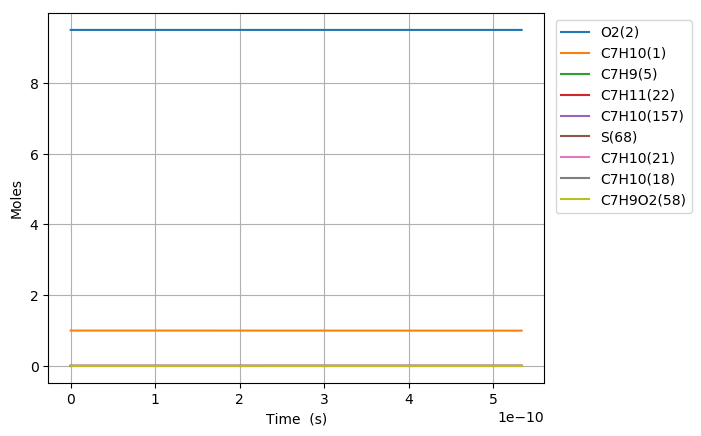

The table this chart was drawn from, first rows:
Time (s), Volume (m^3), N2, Ar, He, Ne, C7H10(1), O2(2), C7H10(21), C7H9(5), C7H11(22), S(68), C7H9O2(58), C7H10(18), C7H10(157)
0.0, 0.2002, 76.95, 0.0, 0.0, 0.0, 1.0, 9.5, 0.0, 0.0, 0.0, 0.0, 0.0, 0.0, 0.0
6.122346554139557e-23, 0.2002, 76.95, 0.0, 0.0, 0.0, 1, 9.5, 8.7319341295573344e-18, 1.162837722935567e-16, 1.162837722935567e-16, 3.663348046126522e-29, 3.6633452118632614e-29, 7.3347951083633079e-17, 3.4708485055349071e-27
1.714257035159076e-22, 0.2002, 76.95, 0.0, 0.0, 0.0, 1, 9.5, 2.4449415562760522e-17, 3.2559456242183986e-16, 3.2559456242183986e-16, 2.2126622198560394e-28, 2.2126588550209986e-28, 2.0537426302239e-16, 2.0963924972427231e-26
3.9183017946493165e-22, 0.2002, 76.95, 0.0, 0.0, 0.0, 1, 9.5, 5.5884378429166851e-17, 7.4421614267793033e-16, 7.4421614267793033e-16, 1.0653016118070226e-27, 1.0652983081969023e-27, 4.6942688685277324e-16, 1.0093227452590099e-25
8.326391313629798e-22, 0.2002, 76.95, 0.0, 0.0, 0.0, 1, 9.5, 1.187543041619793e-16, 1.5814593031882088e-15, 1.581459303188209e-15, 4.652452018512794e-27, 4.6524227985421417e-27, 9.9753213432501735e-16, 4.407977600473742e-25
1.714257035159076e-21, 0.2002, 76.95, 0.0, 0.0, 0.0, 1, 9.5, 2.4449415562760334e-16, 3.2559456242011541e-15, 3.2559456242011541e-15, 1.9423071339951819e-26, 1.9422825729951308e-26, 2.0537426285154163e-15, 1.8402438762345766e-24
3.477492842751268e-21, 0.2002, 76.95, 0.0, 0.0, 0.0, 1, 9.5, 4.959738585588481e-16, 6.6049182661966014e-15, 6.604918266196599e-15, 7.9349584013145816e-26, 7.9347570377898987e-26, 4.1661636138798577e-15, 7.5179966850752389e-24
7.003964457935652e-21, 0.2002, 76.95, 0.0, 0.0, 0.0, 1, 9.5, 9.9893326442132403e-16, 1.3302863550065718e-14, 1.3302863550065704e-14, 3.207437054664454e-25, 3.2072739891370325e-25, 8.3910055725433127e-15, 3.0388944575735423e-23
1.4056907688304424e-20, 0.2002, 76.95, 0.0, 0.0, 0.0, 1, 9.5, 2.004852076146223e-15, 2.6698754117316913e-14, 2.6698754117316784e-14, 1.2896963326858746e-24, 1.2895650896014214e-24, 1.6840689441608519e-14, 1.2219260918588196e-22
2.8162794149041966e-20, 0.2002, 76.95, 0.0, 0.0, 0.0, 1, 9.5, 4.0166896995958045e-15, 5.3490535249871451e-14, 5.3490535249870397e-14, 5.1722591234575189e-24, 5.1712060804634964e-24, 3.3740056986692099e-14, 4.9004701161676524e-22
5.637456707051705e-20, 0.2002, 76.95, 0.0, 0.0, 0.0, 1, 9.5, 8.0403649464941099e-15, 1.0707409750719188e-13, 1.0707409750718343e-13, 2.0716014842983668e-23, 2.0707579288286181e-23, 6.7538791304671958e-14, 1.9627440924831782e-21
1.127981129134672e-19, 0.2002, 76.95, 0.0, 0.0, 0.0, 1, 9.5, 1.6087715440287277e-14, 2.1424122199070035e-13, 2.1424122199063287e-13, 8.2918046775181284e-23, 8.2850536709868739e-23, 1.3513625685188262e-13, 7.8560912235328848e-21
2.2564520459936754e-19, 0.2002, 76.95, 0.0, 0.0, 0.0, 1, 9.5, 3.2182416427859862e-14, 4.2857547083336483e-13, 4.2857547083282497e-13, 3.3178019214186828e-22, 3.3124031677045115e-22, 2.7033117559130882e-13, 3.1434596285286247e-20
4.513393879711681e-19, 0.2002, 76.95, 0.0, 0.0, 0.0, 1, 9.5, 6.4371818402950007e-14, 8.5724396802269575e-13, 8.5724396801838244e-13, 1.3273368051220944e-21, 1.323023533927479e-21, 5.4072096365019009e-13, 1.2575884098650185e-19
9.027277547147695e-19, 0.2002, 76.95, 0.0, 0.0, 0.0, 1, 9.5, 1.2875062235291023e-13, 1.7145809604285955e-12, 1.7145809603941903e-12, 5.3097792899714349e-21, 5.2753742261693894e-21, 1.0815003420881392e-12, 5.0307619973253809e-19
1.8055044882019722e-18, 0.2002, 76.95, 0.0, 0.0, 0.0, 1, 9.5, 2.5750823025195047e-13, 3.4292549374381765e-12, 3.4292549371645784e-12, 2.1239981054437519e-20, 2.0966383086545655e-20, 2.1630583082453631e-12, 2.0123858428615913e-18
3.611057955176378e-18, 0.2002, 76.95, 0.0, 0.0, 0.0, 1, 9.5, 5.1502344604650978e-13, 6.8586028609432504e-12, 6.8586028587804462e-12, 8.4961649836134169e-20, 8.2798847048014043e-20, 4.3261710776897379e-12, 8.0497004177745597e-18
7.222164889125189e-18, 0.2002, 76.95, 0.0, 0.0, 0.0, 1, 9.5, 1.0300538776215442e-12, 1.3717298591212725e-11, 1.3717298574312556e-11, 3.3985003300014642e-19, 3.2294986557173456e-19, 8.6523839651351904e-12, 3.2199075411178714e-17
1.444437875702281e-17, 0.2002, 76.95, 0.0, 0.0, 0.0, 1, 9.5, 2.0601147407152766e-12, 2.7434689623757964e-11, 2.7434689494578418e-11, 1.3594068584471639e-18, 1.2302273075885006e-18, 1.7304759134548906e-11, 1.2879652628562227e-16
2.1666592624920432e-17, 0.2002, 76.95, 0.0, 0.0, 0.0, 1, 9.5, 3.0901756037526708e-12, 4.1152080264019301e-11, 4.1152079904046028e-11, 2.8887436197297227e-18, 2.528770340859776e-18, 2.5957083698781392e-11, 2.7369239556267553e-16
3.611102036071567e-17, 0.2002, 76.95, 0.0, 0.0, 0.0, 1, 9.5, 5.1502973296021131e-12, 6.8586860216987882e-11, 6.8586858679789294e-11, 7.9865358993698607e-18, 6.4493373115950152e-18, 4.3261530408889237e-11, 7.566755478734517e-16
4.911100532293139e-17, 0.2002, 76.95, 0.0, 0.0, 0.0, 1, 9.5, 7.0044068826845849e-12, 9.3278161251831872e-11, 9.3278157927557871e-11, 1.4221659128117287e-17, 1.0897385114675428e-17, 5.8835368944996789e-11, 1.3474103309457903e-15
6.21109902851471e-17, 0.2002, 76.95, 0.0, 0.0, 0.0, 1, 9.5, 8.8585164355743858e-12, 1.1796946146214206e-10, 1.1796945542841233e-10, 2.2200213908767937e-17, 1.6166484176585241e-17, 7.4409034418595644e-11, 2.103318822519575e-15
7.511097524736282e-17, 0.2002, 76.95, 0.0, 0.0, 0.0, 1, 9.5, 1.071262598828219e-11, 1.4266076099931333e-10, 1.4266075127912194e-10, 3.1825623873800247e-17, 2.2105432483135972e-17, 8.9982536417999579e-11, 3.015249778039195e-15
1.0111094517179425e-16, 0.2002, 76.95, 0.0, 0.0, 0.0, 1, 9.5, 1.4420845093282754e-11, 1.9204335879750362e-10, 1.9204333921741815e-10, 5.4832064795694128e-17, 3.5251979347195162e-17, 1.2112916762178023e-10, 5.1949134026252116e-15
1.271109150962257e-16, 0.2002, 76.95, 0.0, 0.0, 0.0, 1, 9.5, 1.8129064197610581e-11, 2.4142595481097836e-10, 2.4142592105611322e-10, 8.3925946935955743e-17, 5.0171081817573249e-17, 1.5227519457261738e-10, 7.951285988015479e-15
1.531108850206571e-16, 0.2002, 76.95, 0.0, 0.0, 0.0, 1, 9.5, 2.1837283301220034e-11, 2.9080854936698376e-10, 2.9080849638148997e-10, 1.1952016271310714e-16, 6.6534668933335062e-17, 1.8342057629709349e-10, 1.1323473238618732e-14
2.0511082486951998e-16, 0.2002, 76.95, 0.0, 0.0, 0.0, 1, 9.5, 2.9253721506243361e-11, 3.8957373586044575e-10, 3.8957362712529965e-10, 2.1057585225573841e-16, 1.018407061475984e-16, 2.4570936778399798e-10, 1.9949920793866627e-14
2.5711076471838283e-16, 0.2002, 76.95, 0.0, 0.0, 0.0, 1, 9.5, 3.6670159708348365e-11, 4.8833891987284273e-10, 4.8833873140929182e-10, 3.2803861001863704e-16, 1.3957505897884761e-16, 3.0799553825634169e-10, 3.1077907810310213e-14
3.6111064441610857e-16, 0.2002, 76.95, 0.0, 0.0, 0.0, 1, 9.5, 5.15030361037976e-11, 6.8586928498993554e-10, 6.8586886054526642e-10, 6.4223778162108645e-16, 2.177931126239894e-16, 4.3256001149756324e-10, 6.0842947597536112e-14
5.691104038115601e-16, 0.2002, 76.95, 0.0, 0.0, 0.0, 1, 9.5, 8.1168788859651679e-11, 1.0809300109612285e-09, 1.0809288010789721e-09, 1.587740932601772e-15, 3.7785867647214292e-16, 6.8165748966437466e-10, 1.5040690581367969e-13
9.85109922602463e-16, 0.2002, 76.95, 0.0, 0.0, 0.0, 1, 9.5, 1.4050029423117708e-10, 1.8710514584056027e-09, 1.8710474111562086e-09, 4.747203572587495e-15, 6.9995417888990734e-16, 1.1797265974129756e-09, 4.4964678401744827e-13
1.401109441393366e-15, 0.2002, 76.95, 0.0, 0.0, 0.0, 1, 9.5, 1.9983179941579214e-10, 2.6611729022535704e-09, 2.6611643265933261e-09, 9.5979278869867049e-15, 1.0222676423271982e-15, 1.6776279452806195e-09, 9.0899945471390597e-13
2.233108478975172e-15, 0.2002, 76.95, 0.0, 0.0, 0.0, 1, 9.5, 3.1849480922429083e-10, 4.2414157808288815e-09, 4.2413930736428784e-09, 2.4373065873157643e-14, 1.6658798708189214e-15, 2.6729276492515032e-09, 2.3077684158844849e-12
2.9819076127987972e-15, 0.2002, 76.95, 0.0, 0.0, 0.0, 1, 9.5, 4.2529151741270776e-10, 5.6636343601499995e-09, 5.6635931505228498e-09, 4.3454600467545286e-14, 2.2449733174511021e-15, 3.5681242004182576e-09, 4.1137152040910196e-12
3.730706746622423e-15, 0.2002, 76.95, 0.0, 0.0, 0.0, 1, 9.5, 5.3208822499553894e-10, 7.0858529285188474e-09, 7.0857877371085398e-09, 6.8015483307788934e-14, 2.8240730019572566e-15, 4.4627780919380806e-09, 6.4375852886866576e-12
4.479505880446048e-15, 0.2002, 76.95, 0.0, 0.0, 0.0, 1, 9.5, 6.38884931972787e-10, 8.5080714859253734e-09, 8.5079768335302029e-09, 9.8055584209655702e-14, 3.403189039950623e-15, 5.3568896369876673e-09, 9.2790797667921052e-12
5.2283050142696734e-15, 0.2002, 76.95, 0.0, 0.0, 0.0, 1, 9.5, 7.4568163834445448e-10, 9.9302900323881097e-09, 9.930160439923965e-09, 1.3357476711584076e-13, 3.9823029706446969e-15, 6.2504591618354777e-09, 1.2637887240446438e-11
6.725903281916924e-15, 0.2002, 76.95, 0.0, 0.0, 0.0, 1, 9.5, 9.592750492710569e-10, 1.2774727092482147e-08, 1.27745111831171e-08, 2.2104988987093295e-13, 5.1405248273961572e-15, 8.0359733207672772e-09, 2.0906324651350432e-11
8.223501549564174e-15, 0.2002, 76.95, 0.0, 0.0, 0.0, 1, 9.5, 1.1728684577753675e-09, 1.5619164108791372e-08, 1.5618839967777753e-08, 3.3043976232436333e-13, 6.298748706908919e-15, 9.8193231733305511e-09, 3.1240411635359146e-11
9.721099817211425e-15, 0.2002, 76.95, 0.0, 0.0, 0.0, 1, 9.5, 1.3864618638574079e-09, 1.8463601081322738e-08, 1.8463146795056668e-08, 4.61743234316256e-13, 7.4569682503210574e-15, 1.1600511466182265e-08, 4.3637526721276954e-11
1.1218698084858676e-14, 0.2002, 76.95, 0.0, 0.0, 0.0, 1, 9.5, 1.6000552675172e-09, 2.1308038010065362e-08, 2.130743166608446e-08, 6.1495917581412057e-13, 8.615194915980436e-15, 1.3379540893634834e-08, 5.8095098396723841e-11
1.2716296352505927e-14, 0.2002, 76.95, 0.0, 0.0, 0.0, 1, 9.5, 1.8136486687547649e-09, 2.4152474895035789e-08, 2.4151694581959891e-08, 7.9008648861879663e-13, 9.7734127205607459e-15, 1.5156414070311212e-08, 7.4610631206732504e-11
1.4213894620153177e-14, 0.2002, 76.95, 0.0, 0.0, 0.0, 1, 9.5, 2.0272420675701235e-09, 2.699691173621941e-08, 2.6995935543767506e-08, 9.8712408871881254e-13, 1.0931636828767691e-14, 1.6931133573826537e-08, 9.3181665017432489e-11
1.5711492887800427e-14, 0.2002, 76.95, 0.0, 0.0, 0.0, 1, 9.5, 2.2408354639632956e-09, 2.9841348533627793e-08, 2.9840154552597542e-08, 1.2060708864523691e-12, 1.2089856211451948e-14, 1.8703701992862762e-08, 1.1380572913252147e-10
1.7209091155447676e-14, 0.2002, 76.95, 0.0, 0.0, 0.0, 1, 9.5, 2.454428857934303e-09, 3.2685785287244933e-08, 3.2684351609552999e-08, 1.4469257793722224e-12, 1.3248087436581041e-14, 2.0474121944104892e-08, 1.3648032612898501e-10
2.0204287690742177e-14, 0.2002, 76.95, 0.0, 0.0, 0.0, 1, 9.5, 2.8816156386099083e-09, 3.8374658663165177e-08, 3.8372679872235422e-08, 1.9943554577481957e-12, 1.5564527984137643e-14, 2.4008526852877317e-08, 1.8797118354233331e-10
2.2899964572507228e-14, 0.2002, 76.95, 0.0, 0.0, 0.0, 1, 9.5, 3.2660837329343598e-09, 4.3494644551769973e-08, 4.3492100244284509e-08, 2.5619568134379799e-12, 1.7649327971136971e-14, 2.7182169649691121e-08, 2.4130083023427746e-10
2.5595641454272278e-14, 0.2002, 76.95, 0.0, 0.0, 0.0, 1, 9.5, 3.6505518194113218e-09, 4.8614630298528262e-08, 4.8611449509374418e-08, 3.2005232917274423e-12, 1.9734137891509352e-14, 3.0348891867130152e-08, 3.0123559107992253e-10
2.829131833603733e-14, 0.2002, 76.95, 0.0, 0.0, 0.0, 1, 9.5, 4.035019898040917e-09, 5.373461590346944e-08, 5.3730727673911194e-08, 3.910048489817627e-12, 2.1818931551746481e-14, 3.3508708590197105e-08, 3.6776106861332284e-10
3.098699521780238e-14, 0.2002, 76.95, 0.0, 0.0, 0.0, 1, 9.5, 4.4194879688232664e-09, 5.8854601366579298e-08, 5.8849934744297796e-08, 4.6905260079283076e-12, 2.3903726426882287e-14, 3.6661634865080913e-08, 4.4086290241329686e-10
3.6378348981332483e-14, 0.2002, 76.95, 0.0, 0.0, 0.0, 1, 9.5, 5.1884240868467077e-09, 6.9094571867308127e-08, 6.908813562824843e-08, 6.4643123892347259e-12, 2.8073329512025598e-14, 4.2946876136673015e-08, 6.0673831011441752e-10
4.1769702744862584e-14, 0.2002, 76.95, 0.0, 0.0, 0.0, 1, 9.5, 5.9573601734826086e-09, 7.9334541800755307e-08, 7.9326052212469925e-08, 8.521831217640031e-12, 3.224293221680829e-14, 4.9204735472256081e-08, 7.9874748357880199e-10
4.7161056508392685e-14, 0.2002, 76.95, 0.0, 0.0, 0.0, 1, 9.5, 6.7262962287319294e-09, 8.9574511166948996e-08, 8.9563684548207346e-08, 1.0863031273613711e-11, 3.6412531959628009e-14, 5.5435332166284757e-08, 1.0167765654952365e-09
5.2552410271922786e-14, 0.2002, 76.95, 0.0, 0.0, 0.0, 1, 9.5, 7.4952322525956273e-09, 9.9814479965911441e-08, 9.9801032686697914e-08, 1.3487861345433515e-11, 4.0582131876589196e-14, 6.1638784996966551e-08, 1.2607121912704474e-09
6.333511779898299e-14, 0.2002, 76.95, 0.0, 0.0, 0.0, 1, 9.5, 9.0331042061699376e-09, 1.20294415862245e-07, 1.2027487657682558e-07, 1.9588206750419669e-11, 4.8921331016789202e-14, 7.3964731566122932e-08, 1.8258521118356105e-09
7.411782532604319e-14, 0.2002, 76.95, 0.0, 0.0, 0.0, 1, 9.5, 1.0570976034213105e-08, 1.4077434948995732e-07, 1.4074758429254034e-07, 2.6822457946441772e-11, 5.7260529429190403e-14, 8.6183515042989397e-08, 2.4932702186316817e-09
8.490053285310339e-14, 0.2002, 76.95, 0.0, 0.0, 0.0, 1, 9.5, 1.210884773673261e-08, 1.6125428084924824e-07, 1.6121915624337413e-07, 3.5190205600946501e-11, 6.5599726764766536e-14, 9.8296067102365997e-08, 3.2620773002704342e-09
1.0032248467186793e-13, 0.2002, 76.95, 0.0, 0.0, 0.0, 1, 9.5, 1.430838629308078e-08, 1.9054566906291404e-07, 1.9049661930109733e-07, 4.9127288666797679e-11, 7.7526850033236349e-14, 1.1543723801731766e-07, 4.5361193811944004e-09
1.1574443649063246e-13, 0.2002, 76.95, 0.0, 0.0, 0.0, 1, 9.5, 1.6507924592693054e-08, 2.1983705263724792e-07, 2.19771761060407e-07, 6.5381030812725138e-11, 8.9453971785994612e-14, 1.3236566234492336e-07, 6.013210200438877e-09
... 297 more rows
